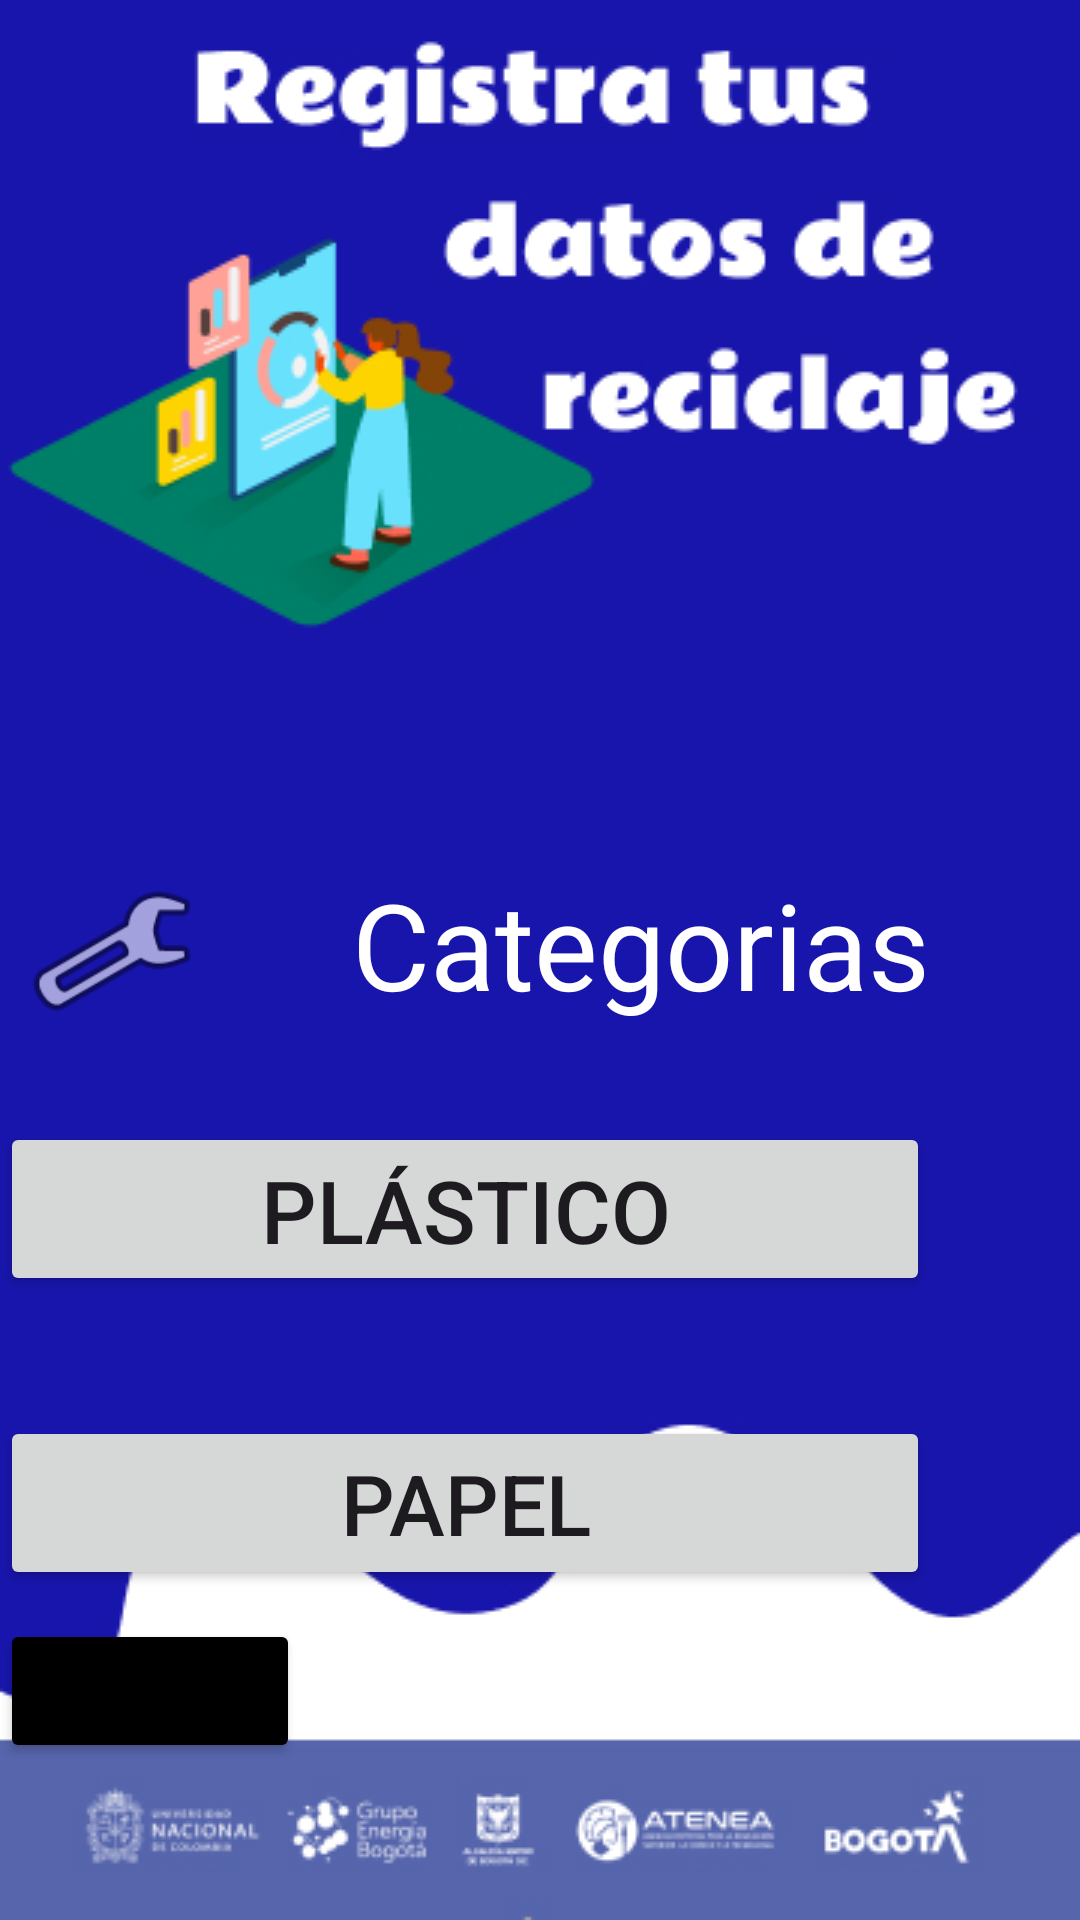

Android layout source for this screen:
<!-- AndroidManifest.xml: application theme Theme.Reto02 -->
<!-- res/layout/activity_categorias.xml -->
<?xml version="1.0" encoding="utf-8"?>
<androidx.constraintlayout.widget.ConstraintLayout xmlns:android="http://schemas.android.com/apk/res/android"
    xmlns:app="http://schemas.android.com/apk/res-auto"
    xmlns:tools="http://schemas.android.com/tools"
    android:layout_width="match_parent"
    android:layout_height="match_parent"
    android:background="@drawable/backgroundregistrodatos"
    tools:context=".Activity_Categorias">

<Space
    android:id="@+id/space"
    android:layout_width="match_parent"
    android:layout_height="180dp"
    app:layout_constraintTop_toTopOf="parent" />

    <LinearLayout
        android:layout_width="310dp"
        android:layout_height="394dp"
        android:layout_marginStart="50dp"
        android:layout_marginEnd="50dp"
        android:layout_marginBottom="110dp"
        android:orientation="vertical"
        app:layout_constraintBottom_toBottomOf="parent"
        app:layout_constraintEnd_toEndOf="parent"
        app:layout_constraintHorizontal_bias="1.0"
        app:layout_constraintStart_toStartOf="parent"
        app:layout_constraintTop_toBottomOf="@+id/space"
        app:layout_constraintVertical_bias="0.0">

        <Space
            android:layout_width="match_parent"
            android:layout_height="108dp" />

        <LinearLayout
            android:layout_width="match_parent"
            android:layout_height="78dp"
            android:orientation="horizontal">

            <ImageView
                android:id="@+id/imageView4"
                android:layout_width="wrap_content"
                android:layout_height="58dp"
                android:layout_weight="1"
                app:srcCompat="@android:drawable/ic_menu_manage" />

            <TextView
                android:id="@+id/textView16"
                android:layout_width="wrap_content"
                android:layout_height="wrap_content"
                android:layout_weight="1"
                android:text="Categorias"
                android:textAlignment="textEnd"
                android:textColor="#FFFFFF"
                android:textSize="40dp" />
        </LinearLayout>

        <Space
            android:layout_width="match_parent"
            android:layout_height="8dp" />

        <Button
            android:id="@+id/buttonPlastico"
            android:layout_width="match_parent"
            android:layout_height="58dp"
            android:text="Plástico"
            android:textSize="29dp"
            app:icon="?android:attr/textSelectHandle" />

        <Space
            android:layout_width="match_parent"
            android:layout_height="40dp" />

        <Button
            android:id="@+id/buttonPapel"
            android:layout_width="match_parent"
            android:layout_height="58dp"
            android:text="Papel"
            android:textSize="28dp"
            app:icon="@android:drawable/stat_notify_sync" />
    </LinearLayout>

    <LinearLayout
        android:layout_width="416dp"
        android:layout_height="191dp"
        android:layout_marginTop="630dp"
        android:orientation="vertical"
        app:layout_constraintBottom_toBottomOf="parent"
        app:layout_constraintTop_toTopOf="parent"
        tools:layout_editor_absoluteX="-5dp">

        <Button
            android:id="@+id/botonRetroceso3"
            android:layout_width="100sp"
            android:layout_height="wrap_content"
            android:backgroundTint="@color/black"
            app:icon="@android:drawable/ic_menu_revert"
            tools:layout_editor_absoluteX="9dp"
            tools:layout_editor_absoluteY="591dp" />
    </LinearLayout>
</androidx.constraintlayout.widget.ConstraintLayout>
<!-- resources referenced by this layout -->
<resources>
  <!-- drawable backgroundregistrodatos: jpg bitmap (drawable, 95476 bytes) -->
  <style name="Theme.Reto02" parent="Base.Theme.Reto02" />
  <style name="Base.Theme.Reto02" parent="Theme.Material3.DayNight.NoActionBar">
          
          
      </style>
  <!-- not gathered from this repository: default colours our renderer supplied (Android Studio template values) -->
  <color name="black">#FF000000</color>
</resources>
